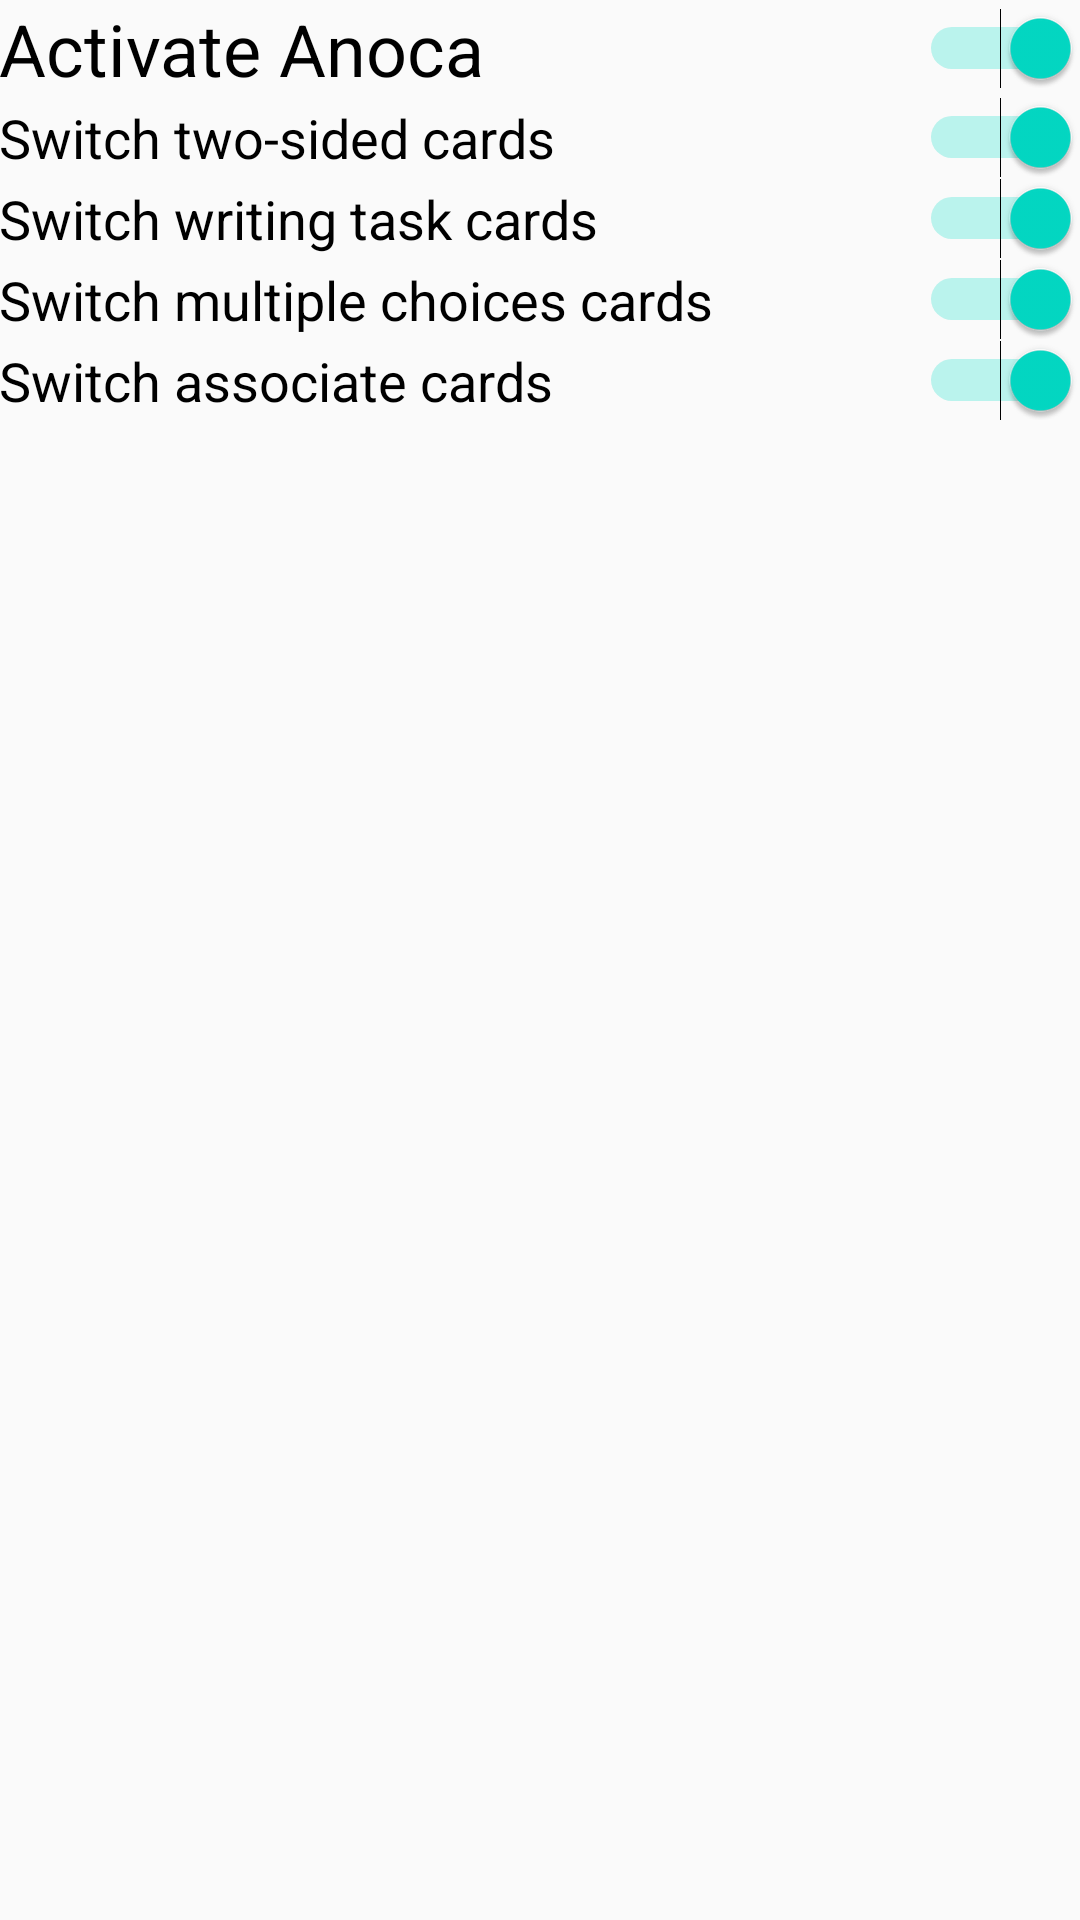

The Android layout XML behind this screen, and the referenced resources:
<!-- AndroidManifest.xml: application theme AppTheme -->
<!-- res/layout/content_setting.xml -->
<?xml version="1.0" encoding="utf-8"?>
<android.support.constraint.ConstraintLayout
        xmlns:android="http://schemas.android.com/apk/res/android"
        xmlns:tools="http://schemas.android.com/tools"
        xmlns:app="http://schemas.android.com/apk/res-auto"
        android:layout_width="match_parent"
        android:layout_height="match_parent">

    <LinearLayout
            android:id="@+id/switches_list"
            android:layout_width="match_parent"
            android:layout_height="wrap_content"
            android:orientation="vertical"
            app:layout_behavior="@string/appbar_scrolling_view_behavior"
            app:layout_constraintTop_toTopOf="parent"
            app:layout_constraintStart_toStartOf="parent"
            tools:showIn="@layout/activity_setting"
            tools:context=".SettingActivity"
            android:padding="@dimen/fab_margin">

        <Switch
                android:id="@+id/master_switch"
                android:text="@string/master_switch_text"
                android:layout_width="match_parent"
                android:layout_height="wrap_content"
                android:checked="true"
                android:textSize="24sp"/>
        <View
                android:id="@+id/divider"
                android:layout_width="match_parent"
                android:layout_height="@dimen/fab_margin"
                android:background="?android:attr/listDivider"
                android:visibility="visible"/>
        <Switch
                android:id="@+id/switch_twosided"
                android:text="@string/switch_twosided_text"
                android:layout_width="match_parent"
                android:layout_height="wrap_content"
                android:checked="true"
                android:textSize="18sp"/>
        <Switch
                android:id="@+id/switch_writingtask"
                android:text="@string/switch_writingtask_text"
                android:layout_width="match_parent"
                android:layout_height="wrap_content"
                android:checked="true"
                android:textSize="18sp"/>
        <Switch
                android:id="@+id/switch_multiple"
                android:text="@string/switch_multiple_text"
                android:layout_width="match_parent"
                android:layout_height="wrap_content"
                android:checked="true"
                android:textSize="18sp"/>
        <Switch
                android:id="@+id/switch_associate"
                android:text="@string/switch_associate_text"
                android:layout_width="match_parent"
                android:layout_height="wrap_content"
                android:checked="true"
                android:textSize="18sp"/>

    </LinearLayout>

    <android.support.design.widget.TabLayout
            android:id="@+id/categories_tabs"
            android:layout_width="match_parent"
            android:layout_height="wrap_content"
            app:tabMode="scrollable"
            app:layout_constraintTop_toBottomOf="@id/switches_list"
            app:layout_constraintStart_toStartOf="parent"/>
    <android.support.v4.view.ViewPager
            android:id="@+id/categories_pager"
            android:layout_width="match_parent"
            android:layout_height="0dp"
            app:layout_constraintTop_toBottomOf="@id/categories_tabs"
            app:layout_constraintStart_toStartOf="parent"
            app:layout_constraintBottom_toBottomOf="parent"/>

</android.support.constraint.ConstraintLayout>
<!-- res/layout/activity_setting.xml (included above) -->
<?xml version="1.0" encoding="utf-8"?>
<android.support.constraint.ConstraintLayout
        xmlns:android="http://schemas.android.com/apk/res/android"
        xmlns:app="http://schemas.android.com/apk/res-auto"
        xmlns:tools="http://schemas.android.com/tools"
        android:layout_width="match_parent"
        android:layout_height="match_parent"
        tools:context=".SettingActivity">

    <android.support.design.widget.AppBarLayout
            android:id="@+id/app_bar_layout"
            android:layout_height="wrap_content"
            android:layout_width="match_parent"
            android:theme="@style/AppTheme.AppBarOverlay"
            app:layout_constraintTop_toTopOf="parent">

        <android.support.v7.widget.Toolbar
                android:id="@+id/toolbar"
                android:layout_width="match_parent"
                android:layout_height="?attr/actionBarSize"
                android:background="?attr/colorPrimary"
                app:popupTheme="@style/AppTheme.PopupOverlay"/>

    </android.support.design.widget.AppBarLayout>

    <include
            android:layout_width="match_parent"
            android:layout_height="0dp"
            app:layout_constraintTop_toBottomOf="@id/app_bar_layout"
            app:layout_constraintBottom_toBottomOf="parent"
            app:layout_constraintStart_toStartOf="parent"
            layout="@layout/content_setting"/>

    <android.support.design.widget.FloatingActionButton
            android:id="@+id/fab_add_category"
            android:layout_width="wrap_content"
            android:layout_height="wrap_content"
            android:layout_gravity="bottom|start"
            android:layout_margin="@dimen/fab_margin"
            app:srcCompat="@drawable/ic_add_category"
            app:layout_constraintBottom_toBottomOf="parent"
            app:layout_constraintStart_toStartOf="parent"/>

    <android.support.design.widget.FloatingActionButton
            android:id="@+id/fab_add_card"
            android:layout_width="wrap_content"
            android:layout_height="wrap_content"
            android:layout_gravity="bottom|end"
            android:layout_margin="@dimen/fab_margin"
            app:srcCompat="@drawable/ic_add_card"
            app:layout_constraintBottom_toBottomOf="parent"
            app:layout_constraintEnd_toEndOf="parent"/>

</android.support.constraint.ConstraintLayout>
<!-- resources referenced by this layout -->
<resources>
  <!-- drawable ic_add_card: png bitmap (drawable-hdpi, 301 bytes) -->
  <!-- drawable ic_add_category: png bitmap (drawable-hdpi, 235 bytes) -->
  <string name="master_switch_text">Activate Anoca</string>
  <string name="switch_associate_text">Switch associate cards</string>
  <string name="switch_multiple_text">Switch multiple choices cards</string>
  <string name="switch_twosided_text">Switch two-sided cards</string>
  <string name="switch_writingtask_text">Switch writing task cards</string>
  <style name="AppTheme.AppBarOverlay" parent="ThemeOverlay.AppCompat.Dark.ActionBar" />
  <style name="AppTheme.PopupOverlay" parent="ThemeOverlay.AppCompat.Light" />
  <style name="AppTheme" parent="Theme.AppCompat.Light.DarkActionBar">
          
          <item name="colorPrimary">@color/colorPrimary</item>
          <item name="colorPrimaryDark">@color/colorPrimaryDark</item>
          <item name="colorAccent">@color/colorAccent</item>
          <item name="android:buttonStyle">@style/AppTheme.Button</item>
      </style>
  <style name="AppTheme.Button" parent="Widget.AppCompat.Button">
          <item name="android:textAllCaps">false</item>
      </style>
  <!-- not gathered from this repository: default colours our renderer supplied (Android Studio template values) -->
  <color name="colorPrimary">#FF6200EE</color>
  <color name="colorPrimaryDark">#FF3700B3</color>
  <color name="colorAccent">#FF03DAC5</color>
</resources>
